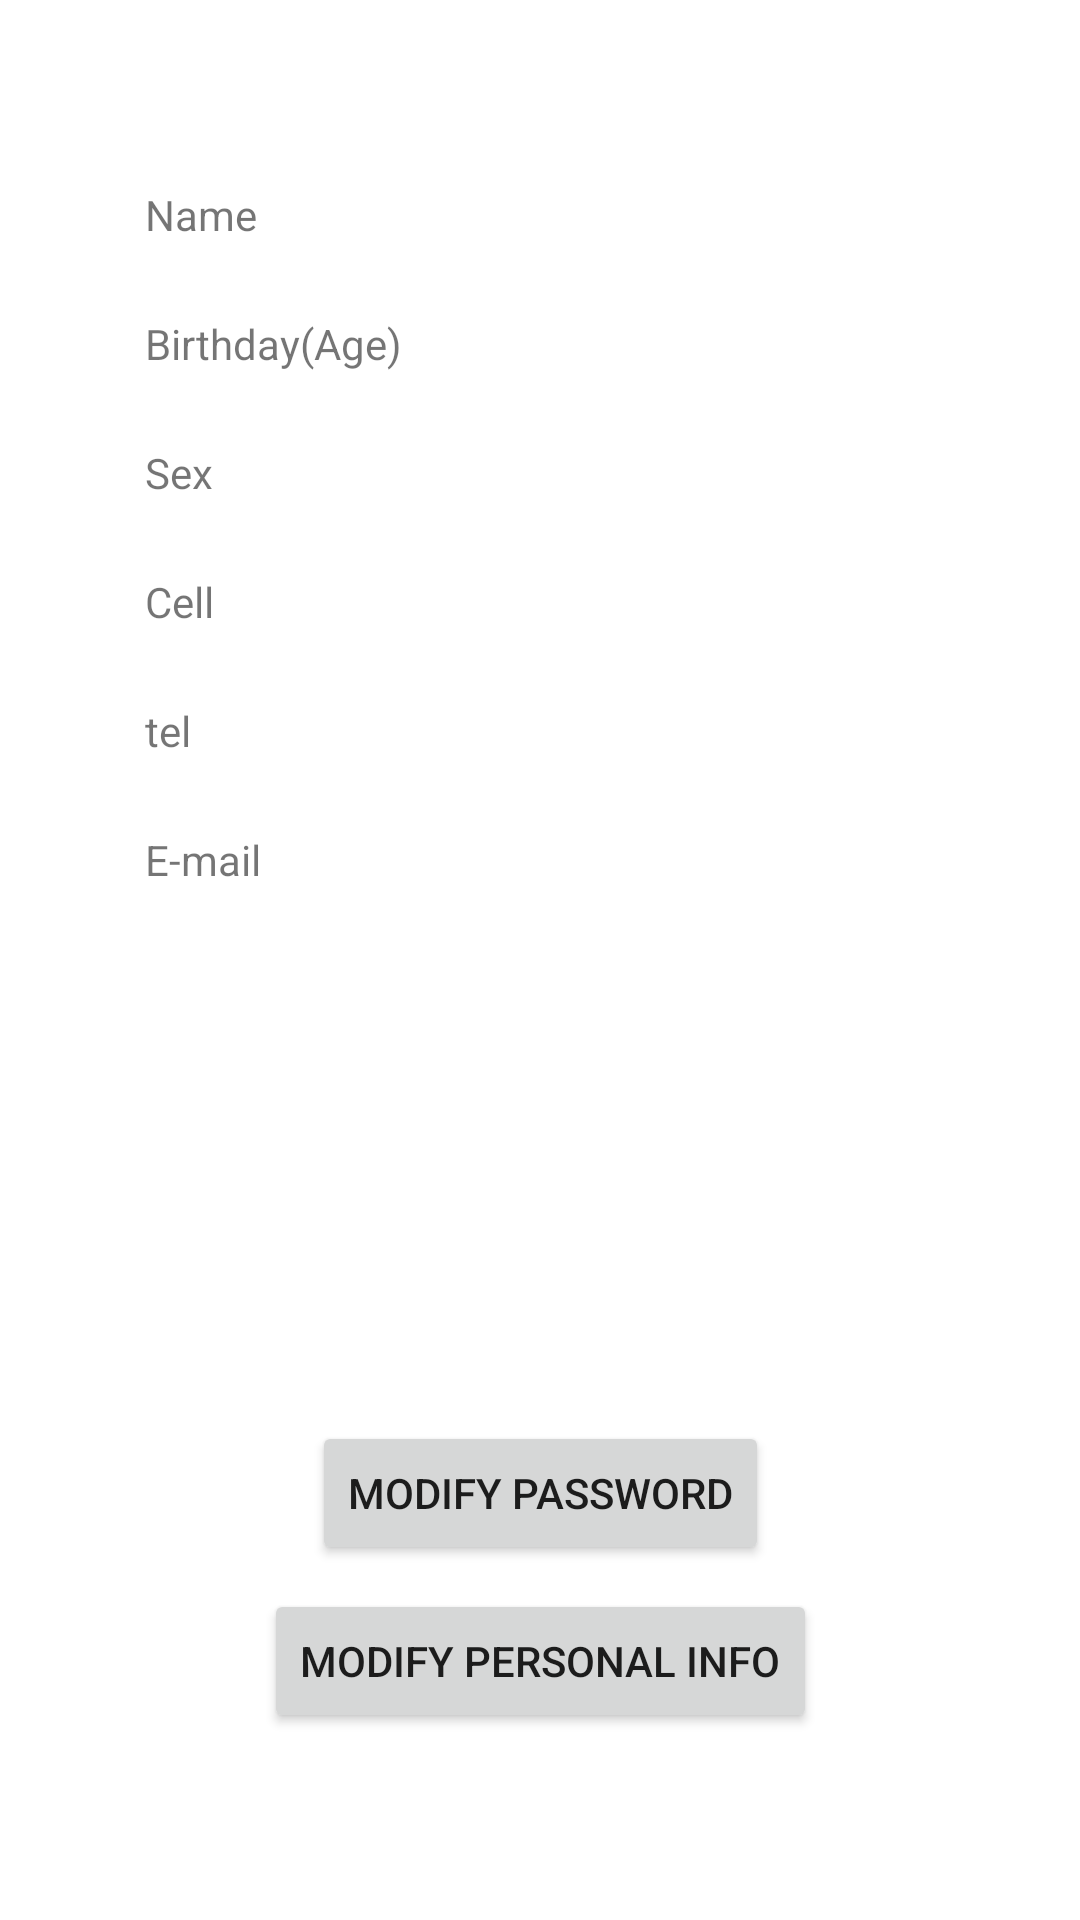

Layout XML and referenced resources for this Android screen:
<!-- AndroidManifest.xml: application theme AppTheme -->
<!-- res/layout/tab4_layout.xml -->
<?xml version="1.0" encoding="utf-8"?>
<androidx.constraintlayout.widget.ConstraintLayout xmlns:android="http://schemas.android.com/apk/res/android"
    xmlns:app="http://schemas.android.com/apk/res-auto"
    android:layout_width="match_parent"
    android:layout_height="match_parent"
    android:gravity="center">

    <TextView
        android:id="@+id/birthday"
        android:layout_width="wrap_content"
        android:layout_height="wrap_content"
        android:layout_marginTop="24dp"
        app:layout_constraintStart_toStartOf="@+id/name"
        app:layout_constraintTop_toBottomOf="@+id/name" />

    <TextView
        android:id="@+id/name"
        android:layout_width="wrap_content"
        android:layout_height="wrap_content"
        app:layout_constraintBottom_toBottomOf="parent"
        app:layout_constraintEnd_toEndOf="parent"
        app:layout_constraintHorizontal_bias="0.55"
        app:layout_constraintStart_toStartOf="parent"
        app:layout_constraintTop_toTopOf="parent"
        app:layout_constraintVertical_bias="0.1" />

    <TextView
        android:id="@+id/sex"
        android:layout_width="wrap_content"
        android:layout_height="wrap_content"
        android:layout_marginTop="24dp"
        app:layout_constraintStart_toStartOf="@+id/birthday"
        app:layout_constraintTop_toBottomOf="@+id/birthday" />

    <TextView
        android:id="@+id/cell"
        android:layout_width="wrap_content"
        android:layout_height="wrap_content"
        android:layout_marginTop="24dp"
        app:layout_constraintStart_toStartOf="@+id/sex"
        app:layout_constraintTop_toBottomOf="@+id/sex" />

    <TextView
        android:id="@+id/email"
        android:layout_width="wrap_content"
        android:layout_height="wrap_content"
        android:layout_marginTop="24dp"
        app:layout_constraintStart_toStartOf="@+id/tel"
        app:layout_constraintTop_toBottomOf="@+id/tel" />

    <TextView
        android:id="@+id/tel"
        android:layout_width="wrap_content"
        android:layout_height="wrap_content"
        android:layout_marginTop="24dp"
        app:layout_constraintStart_toStartOf="@+id/cell"
        app:layout_constraintTop_toBottomOf="@+id/cell" />

    <TextView
        android:id="@+id/textView4"
        android:layout_width="wrap_content"
        android:layout_height="wrap_content"
        android:text="@string/Name"
        app:layout_constraintBottom_toBottomOf="parent"
        app:layout_constraintEnd_toEndOf="parent"
        app:layout_constraintHorizontal_bias="0.15"
        app:layout_constraintStart_toStartOf="parent"
        app:layout_constraintTop_toTopOf="parent"
        app:layout_constraintVertical_bias="0.1" />

    <TextView
        android:id="@+id/textView5"
        android:layout_width="wrap_content"
        android:layout_height="wrap_content"
        android:layout_marginTop="24dp"
        android:text="@string/Sex"
        app:layout_constraintStart_toStartOf="@+id/textView3"
        app:layout_constraintTop_toBottomOf="@+id/textView3" />

    <TextView
        android:id="@+id/textView6"
        android:layout_width="wrap_content"
        android:layout_height="wrap_content"
        android:layout_marginTop="24dp"
        android:text="@string/cell"
        app:layout_constraintStart_toStartOf="@+id/textView5"
        app:layout_constraintTop_toBottomOf="@+id/textView5" />

    <TextView
        android:layout_width="wrap_content"
        android:layout_height="wrap_content"
        android:layout_marginTop="24dp"
        android:text="@string/e_mail"
        app:layout_constraintStart_toStartOf="@+id/textView7"
        app:layout_constraintTop_toBottomOf="@+id/textView7" />

    <TextView
        android:id="@+id/textView3"
        android:layout_width="wrap_content"
        android:layout_height="wrap_content"
        android:layout_marginTop="24dp"
        android:text="@string/Birthday_age"
        app:layout_constraintStart_toStartOf="@+id/textView4"
        app:layout_constraintTop_toBottomOf="@+id/textView4" />

    <TextView
        android:id="@+id/textView7"
        android:layout_width="wrap_content"
        android:layout_height="wrap_content"
        android:layout_marginTop="24dp"
        android:text="@string/tel"
        app:layout_constraintStart_toStartOf="@+id/textView6"
        app:layout_constraintTop_toBottomOf="@+id/textView6" />

    <Button
        android:id="@+id/button_info"
        android:layout_width="wrap_content"
        android:layout_height="wrap_content"
        android:layout_marginTop="8dp"
        android:text="@string/ModifyPersonalInformation"
        app:layout_constraintEnd_toEndOf="parent"
        app:layout_constraintStart_toStartOf="parent"
        app:layout_constraintTop_toBottomOf="@+id/button3" />

    <Button
        android:id="@+id/button3"
        android:layout_width="wrap_content"
        android:layout_height="wrap_content"
        android:text="@string/ModifyPassword"
        app:layout_constraintBottom_toBottomOf="parent"
        app:layout_constraintEnd_toEndOf="parent"
        app:layout_constraintStart_toStartOf="parent"
        app:layout_constraintTop_toTopOf="parent"
        app:layout_constraintVertical_bias="0.8" />

</androidx.constraintlayout.widget.ConstraintLayout>
<!-- resources referenced by this layout -->
<resources>
  <string name="Birthday_age">Birthday(Age)</string>
  <string name="ModifyPassword">Modify Password</string>
  <string name="ModifyPersonalInformation">Modify Personal Info</string>
  <string name="Name">Name</string>
  <string name="Sex">Sex</string>
  <string name="cell">Cell</string>
  <string name="e_mail">E-mail</string>
  <string name="tel">tel</string>
  <style name="AppTheme" parent="Theme.MaterialComponents.Light.NoActionBar">
          
          <item name="colorPrimary">@color/primaryColor</item>
          <item name="colorPrimaryDark">@color/primaryDarkColor</item>
          <item name="colorAccent">@color/colorAccent</item>
          <item name="windowActionBar">false</item>
      </style>
  <color name="primaryColor">#72c4bd</color>
  <color name="primaryDarkColor">#589492</color>
  <!-- not gathered from this repository: default colours our renderer supplied (Android Studio template values) -->
  <color name="colorAccent">#FF03DAC5</color>
</resources>
